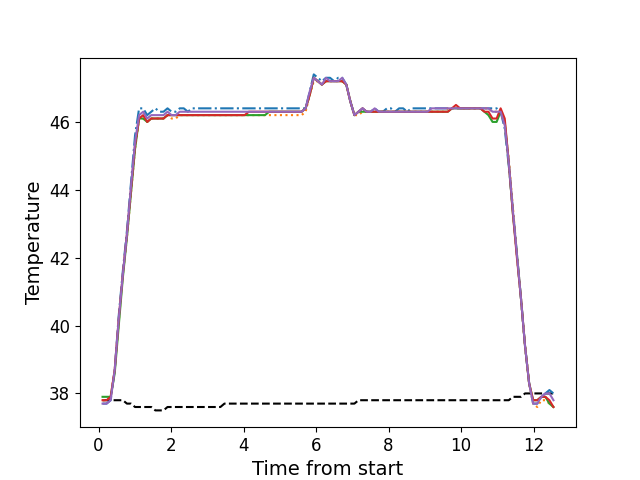

The table this chart was drawn from, first rows:
, times, neutral, z1, z2, z3, z4, z5
0, 0.1105, 37.8, 37.7, 37.8, 37.9, 37.8, 37.7
1, 0.2225, 37.8, 37.7, 37.8, 37.9, 37.8, 37.7
2, 0.3345, 37.8, 37.8, 37.9, 37.9, 37.9, 37.8
3, 0.4465, 37.8, 38.7, 38.7, 38.6, 38.7, 38.7
4, 0.5575, 37.8, 40.3, 40.1, 40.0, 40.2, 40.2
5, 0.6696, 37.8, 41.6, 41.5, 41.4, 41.5, 41.5
6, 0.7835, 37.7, 42.8, 42.6, 42.6, 42.7, 42.7
7, 0.8946, 37.7, 44.2, 43.9, 43.9, 44.0, 44.1
8, 1.007, 37.6, 45.6, 45.2, 45.2, 45.3, 45.4
9, 1.119, 37.6, 46.4, 46.1, 46.1, 46.1, 46.2
10, 1.231, 37.6, 46.4, 46.1, 46.1, 46.2, 46.3
11, 1.342, 37.6, 46.2, 46.0, 46.0, 46.0, 46.1
12, 1.454, 37.6, 46.3, 46.1, 46.1, 46.1, 46.2
13, 1.567, 37.5, 46.4, 46.1, 46.1, 46.1, 46.2
14, 1.679, 37.5, 46.3, 46.1, 46.1, 46.1, 46.2
15, 1.792, 37.5, 46.3, 46.1, 46.1, 46.1, 46.2
16, 1.903, 37.6, 46.4, 46.2, 46.2, 46.2, 46.3
17, 2.016, 37.6, 46.3, 46.1, 46.2, 46.2, 46.2
18, 2.127, 37.6, 46.3, 46.1, 46.2, 46.2, 46.2
19, 2.24, 37.6, 46.4, 46.2, 46.2, 46.2, 46.3
20, 2.352, 37.6, 46.4, 46.2, 46.2, 46.2, 46.3
21, 2.464, 37.6, 46.3, 46.2, 46.2, 46.2, 46.3
22, 2.576, 37.6, 46.4, 46.2, 46.2, 46.2, 46.3
23, 2.688, 37.6, 46.4, 46.2, 46.2, 46.2, 46.3
24, 2.801, 37.6, 46.4, 46.2, 46.2, 46.2, 46.3
25, 2.912, 37.6, 46.4, 46.2, 46.2, 46.2, 46.3
26, 3.024, 37.6, 46.4, 46.2, 46.2, 46.2, 46.3
27, 3.136, 37.6, 46.4, 46.2, 46.2, 46.2, 46.3
28, 3.248, 37.6, 46.4, 46.2, 46.2, 46.2, 46.3
29, 3.361, 37.6, 46.4, 46.2, 46.2, 46.2, 46.3
30, 3.473, 37.7, 46.4, 46.2, 46.2, 46.2, 46.3
31, 3.585, 37.7, 46.4, 46.2, 46.2, 46.2, 46.3
32, 3.696, 37.7, 46.4, 46.2, 46.2, 46.2, 46.3
33, 3.808, 37.7, 46.4, 46.2, 46.2, 46.2, 46.3
34, 3.919, 37.7, 46.4, 46.2, 46.2, 46.2, 46.3
35, 4.031, 37.7, 46.4, 46.2, 46.2, 46.2, 46.3
36, 4.144, 37.7, 46.4, 46.2, 46.2, 46.3, 46.3
37, 4.256, 37.7, 46.4, 46.2, 46.2, 46.3, 46.3
38, 4.367, 37.7, 46.4, 46.2, 46.2, 46.3, 46.3
39, 4.48, 37.7, 46.4, 46.2, 46.2, 46.3, 46.3
40, 4.591, 37.7, 46.4, 46.2, 46.2, 46.3, 46.3
41, 4.704, 37.7, 46.4, 46.2, 46.3, 46.3, 46.3
42, 4.817, 37.7, 46.4, 46.2, 46.3, 46.3, 46.3
43, 4.928, 37.7, 46.4, 46.2, 46.3, 46.3, 46.3
44, 5.04, 37.7, 46.4, 46.2, 46.3, 46.3, 46.3
45, 5.153, 37.7, 46.4, 46.2, 46.3, 46.3, 46.3
46, 5.264, 37.7, 46.4, 46.2, 46.3, 46.3, 46.3
47, 5.376, 37.7, 46.4, 46.2, 46.3, 46.3, 46.3
48, 5.489, 37.7, 46.4, 46.2, 46.3, 46.3, 46.3
49, 5.6, 37.7, 46.4, 46.2, 46.3, 46.3, 46.3
50, 5.712, 37.7, 46.4, 46.3, 46.4, 46.4, 46.4
51, 5.825, 37.7, 46.9, 46.8, 46.8, 46.8, 46.9
52, 5.936, 37.7, 47.4, 47.2, 47.3, 47.3, 47.3
53, 6.048, 37.7, 47.3, 47.2, 47.2, 47.2, 47.2
54, 6.161, 37.7, 47.2, 47.1, 47.1, 47.1, 47.1
55, 6.273, 37.7, 47.3, 47.2, 47.2, 47.2, 47.3
56, 6.385, 37.7, 47.3, 47.2, 47.2, 47.2, 47.2
57, 6.497, 37.7, 47.2, 47.2, 47.2, 47.2, 47.2
58, 6.609, 37.7, 47.3, 47.2, 47.2, 47.2, 47.2
59, 6.721, 37.7, 47.3, 47.2, 47.2, 47.2, 47.3
... 52 more rows
